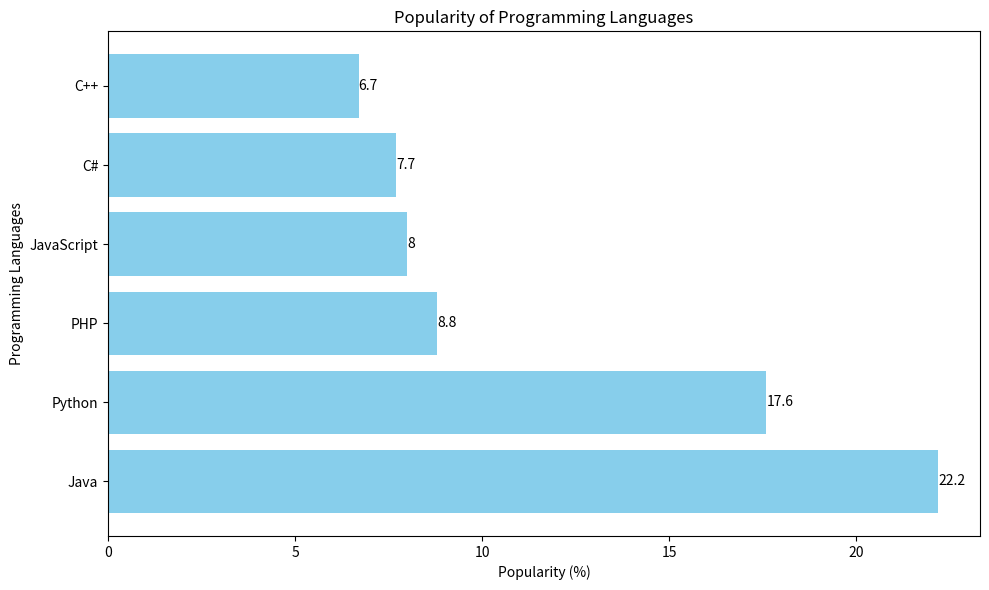

Generate this figure with matplotlib:
import matplotlib.pyplot as plt

# Sample data
languages = ["Java", "Python", "PHP", "JavaScript", "C#", "C++"]
popularity = [22.2, 17.6, 8.8, 8, 7.7, 6.7]

# Create a horizontal bar chart
plt.figure(figsize=(10, 6))  # Set the figure size

plt.barh(languages, popularity, color='skyblue')

# Add labels and a title
plt.xlabel('Popularity (%)')
plt.ylabel('Programming Languages')
plt.title('Popularity of Programming Languages')

# Display the values at the end of the bars
for i, value in enumerate(popularity):
    plt.text(value, i, str(value), va='center')

# Show the plot
plt.tight_layout()
plt.show()
